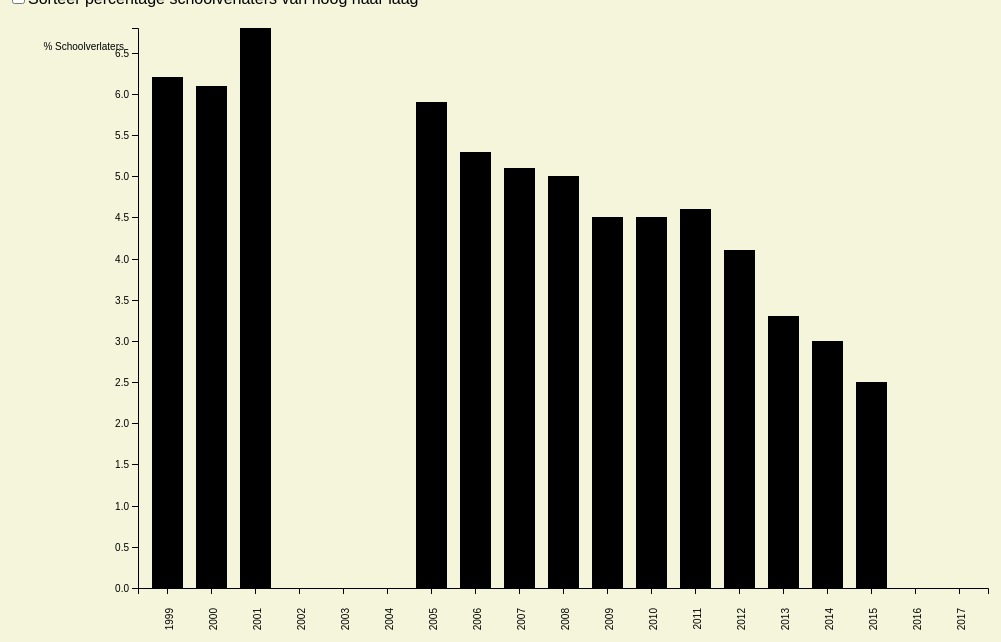
D3 v4 page, settled after 480 driven frames (8 s of simulated time); the page loaded 1 data file(s).


// ── index.js
// Bron Mike Bostock 20 aug 2017 https://bl.ocks.org/mbostock/3885304 & Titus Wormer https://cmda-fe3.github.io/course-17-18/class-4/sort/


// hier wordt een variable svg gemaakt. In deze variabele roept d3 de svg in de html op en wordt de margin voor deze svg bepaald

var svg = d3.select("svg"),
    margin = {
        top: 20,
        right: 20,
        bottom: 120,
        left: 130
    },
    width = +svg.attr("width") - margin.left - margin.right,
    height = +svg.attr("height") - margin.top - margin.bottom;


// Hier wordt de witruimte bepaald tussen de bars van de grafieken

var x = d3.scaleBand().rangeRound([0, width]).padding(0.3),
    y = d3.scaleLinear().rangeRound([height, 0]);

var g = svg.append("g")
    .attr("transform", "translate(" + margin.left + "," + margin.top + ")");


// Hier wordt de data wat in mijn CSV bestand zit aangeroepen door d3 en als er iets mis is wordt er een error aangegeven via de if statement

d3.text('data.csv').mimeType('text/plain;charset=iso88591').get(onload)


function onload(err, doc) {
    if (err) {
        throw err;
    }


    // Aan de hand van de onderstaande code wordt de data schoon gemaakt. Deze heb ik verkregen met behulp van de slides van class 3
    // De header die niet nodig is voor data en dus overbodig is wordt hier weggehaald

    var header = doc.indexOf('"Geslacht";"Perioden";"% van de schoolverlaters"')
    var end = doc.indexOf('\n', header)
    doc = doc.slice(end).trim()

    // Hier worden alle ; vervangen met een , in de data van de CSV bestand
    doc = doc.replace(/;/g, ',')

    var cleanedData = d3.csvParseRows(doc, map)

    function map(d) {
        return {
            jaar: d[1],
            verlaters: Number(d[2])
        }
    }

    // Hier worden 2 variabelen gemaakt waarmee de footer gaan weghalen.
    // Eerst maken we een variabele footer met hierin de stuk tekst wat we willen weghalen.
    // Daarna roepen we deze variabele footer op in de variabele remove en wordt het gespliced.
    // Deze code heb ik kunnen verkrijgen met dank aan slack in de chat van @deshlieee.
    var footer = cleanedData.indexOf('� Statistics Netherlands, Den Haag/Heerlen 12-10-2017');
    var remove = cleanedData.splice(footer);


    // Hier wordt alle data gepakt, waarna er een passende schaal wordt gemaakt 'domain/range'
    x.domain(cleanedData.map(function (d) {
        return d.jaar;
    }));

    y.domain([0, d3.max(cleanedData, function (d) {
        return d.verlaters;
    })]);

    // Hier geef ik aan dat als er op de input (in de html) wordt gedrukt dat de function onchange geactiveerd en uitgevoerd moet worden.
    // Deze code heb ik grotendeels van de examples op github die zijn gemaakt door Titus Wormer in dit geval de sort function
    //https://cmda-fe3.github.io/course-17-18/class-4/sort/

    d3.select('input').on('change', onchange);

    // Hier wordt de functie gemaakt die de bars van hoog naar laag zal sorteren als er op de checkbox wordt geklikt.
    function onchange() {
        var sort = this.checked ? sortOnVerlaters : sortOnJaar;
        var x0 = x.domain(cleanedData.sort(sort).map(jaar)).copy();
        var transition = svg.transition();

        // alle bars worden hier geselecteerd in de svg en worden daarna gesorteerd

        svg.selectAll('.bar').sort(sortBar);

        // Deze stuk code laat de grafieken bewegen als er op de input geklikt wordt. hier zit een duration van 1,5 sec. in, wordt blauwgekleur en heeft een easeback transition.

        transition.selectAll('.bar')
            .transition().style('fill', 'blue')
            .duration(1500)
            .ease(d3.easeBack)
            .attr('x', barX0);

        // Deze stuk code laat de labels bewegen (dus de jaartallen) op de x as hier zit een duration van 1,5 sec op met een easeback transition.

        transition.select('.axis--x')
            .transition()
            .duration(1500)
            .ease(d3.easeBack)
            .call(d3.axisBottom(x));

        // Als het goed is wordt er hier berekend hoe de grafieken komen te staan als ze op hoog naar laag worden gesorteerd en weer andersom als de checkbox uitstaat.

        function sortBar(a, b) {
            return x0(jaar(a)) - x0(jaar(b));
        }

        function barX0(d) {
            return x0(jaar(d));
        }

        function delay(d, i) {
            return i * 50;
        }
    }

    // Hier krijgt de groep van de x as verschillende attributes en wordt bijv. de hoogte bepaald

    g.append("g")
        .attr("class", "axis axis--x")
        .attr("transform", "translate(0," + height + ")")
        .call(d3.axisBottom(x));

    // Hier geef ik de rotatie aan van de tekst op de x as en hoever zij van de x/y as moeten staan

    g.selectAll("text")
        .style("text-anchor", "end")
        .attr("dx", "-2em")
        .attr("dy", "-0.4em")
        .attr("transform", "rotate(-90)");


    // Hier krijgt de groep van de y as verschillende attributes en wordt bijv. de hoogte bepaald, fill, plaatsing van tekst.

    g.append("g")
        .attr("class", "axis axis--y")
        .call(d3.axisLeft(y).ticks(10))
        .append("text")
        .attr("y", 2)
        .attr("x", 6)
        .attr("dy", "2em")
        .attr("dx", "-2em")
        .attr("text-anchor", "end")
        .attr("fill", "black")
        .text("% Schoolverlaters");

    // hier wordt een groep gemaakt om de grafiek te stijlen. Zo wordt de stijl uit de css aangeroepen en wordt er aangegeven dat deze gestijlt moet worden aan de hand van de kolom verlaters en jaar in de CSV.

    g.selectAll(".bar")
        .data(cleanedData)
        .enter().append("rect")
        .attr("class", "bar")
        .attr("x", function (d) {
            return x(d.jaar);
        })
        .attr("y", function (d) {
            return y(d.verlaters);
        })
        .attr("width", x.bandwidth())
        .attr("height", function (d) {
            return height - y(d.verlaters);
        });
};


// hier wordt de data van de CSV bestand onder het kopje verlaters geordend
function sortOnVerlaters(a, b) {
    return verlaters(b) - verlaters(a);
}

// hier wordt de data van de CSV bestand onder het kopje jaar geordend
function sortOnJaar(a, b) {
    return d3.ascending(jaar(a), jaar(b));
}

// Hier wordt de data van de CSV bestand onder het kopje verlaters opgehaald en gereturnd
function verlaters(d) {
    return d.verlaters;
}

// Hier wordt de data van de CSV bestand onder het kopje jaar opgehaald en gereturnd
function jaar(d) {
    return d.jaar;
}


### data: data.csv
Sociale Monitor, welvaart en welzijn in …
; Onderwerpen; Opleiding en beroep
; Onderwerpen; Voortijdige schoolverlaters
Geslacht; Perioden; % van de schoolverlaters
Totaal; 1999; 6.2
Totaal; 2000; 6.1
Totaal; 2001; 6.8
Totaal; 2002; .
Totaal; 2003; .
Totaal; 2004; .
Totaal; 2005; 5.9
Totaal; 2006; 5.3
Totaal; 2007; 5.1
Totaal; 2008; 5.0
Totaal; 2009; 4.5
Totaal; 2010; 4.5
Totaal; 2011; 4.6
Totaal; 2012; 4.1
Totaal; 2013; 3.3
Totaal; 2014; 3.0
Totaal; 2015; 2.5
Totaal; 2016; .
Totaal; 2017; .
� Centraal Bureau voor de Statistiek, De…